Run: headless pygame with SDL's dummy video driver; simulated clock (each Clock.tick advances the game by its frame time, no real sleeping); random seed 0; keys injected as events and as key.get_pressed() state; no mouse input.
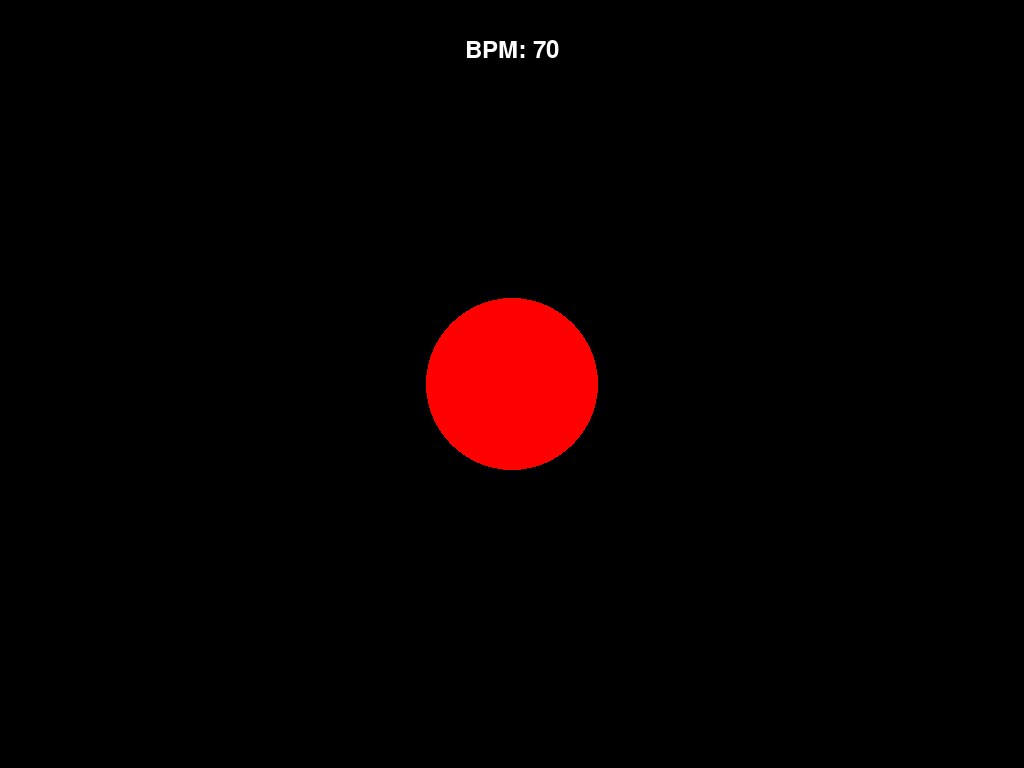
Frame 1 of 4 · flips 1–60 · no input
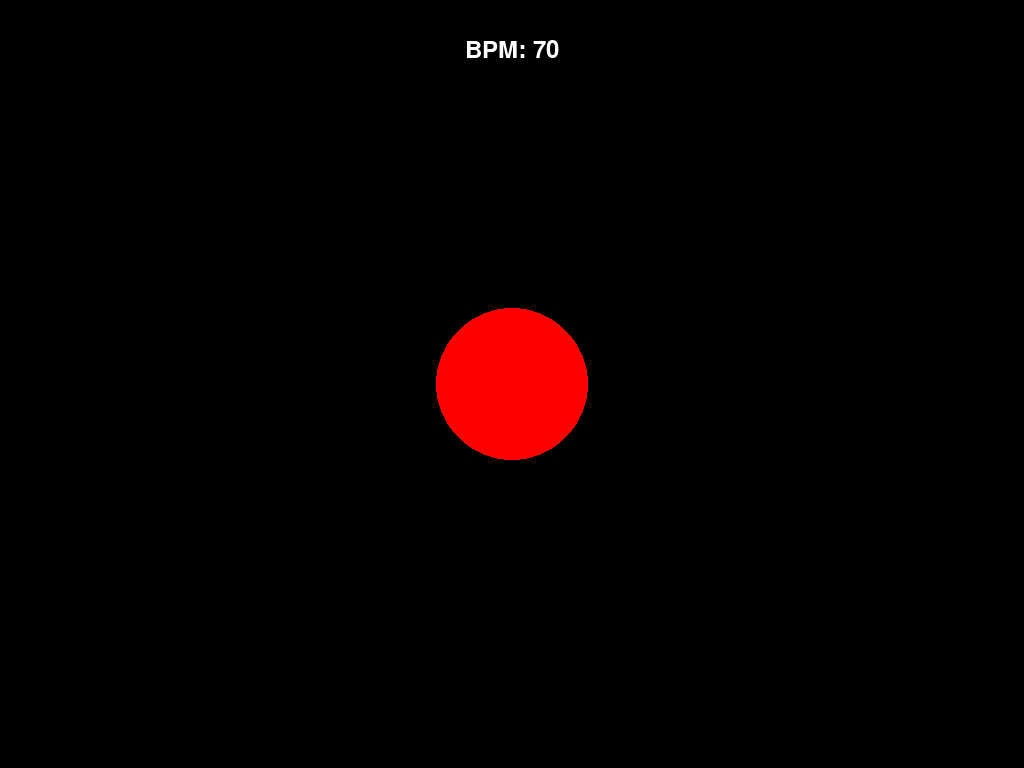
Frame 2 of 4 · flips 61–180 · tapped SPACE, RETURN · held RIGHT (→), D
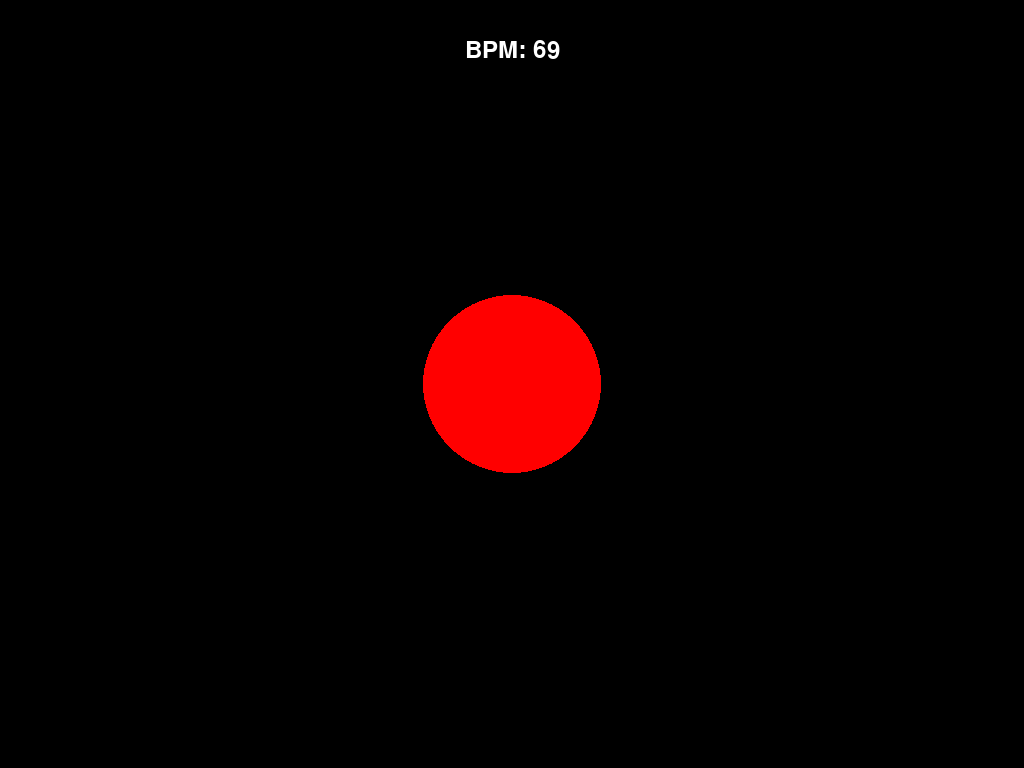
Frame 3 of 4 · flips 181–300 · held DOWN (↓), S
Frame 4 of 4 · flips 301–420 · held LEFT (←), A, UP (↑), W · screen same as frame 2, image omitted

The pygame program that drew these frames:

import pygame
import math

# Initialize pygame
pygame.init()

# Screen dimensions for fullscreen mode
screen = pygame.display.set_mode((0, 0), pygame.FULLSCREEN)
screen_width, screen_height = screen.get_size()

# Colors
BLACK = (0, 0, 0)
RED = (255, 0, 0)
WHITE = (255, 255, 255)

# Set the title of the window
pygame.display.set_caption("Heart Beat Lub-Dub")

# Clock to control the frame rate
clock = pygame.time.Clock()

# Set font for displaying BPM
font = pygame.font.SysFont(None, 36)

# Function to draw a circle as the heart beat, with radius based on screen size
def draw_heart(scale):
    radius = int(0.1 * min(screen_width, screen_height) * scale)  # Radius is 10% of the smaller screen dimension
    center_x, center_y = screen_width // 2, screen_height // 2
    pygame.draw.circle(screen, RED, (center_x, center_y), radius)

# Function to convert BPM to lull time in milliseconds (the time between lub-dub sequences)
def bpm_to_lull_time(bpm):
    total_interval = 60000 / bpm  # Total time between heart beats
    lub_dub_duration = 500  # Total time for lub-dub (fixed)
    return total_interval - lub_dub_duration  # Lull is the remaining time

# Smooth transition between values using linear interpolation (lerp)
def lerp(start, end, t):
    return start + t * (end - start)

# Function to render text on the screen
def render_text(text, position):
    text_surface = font.render(text, True, WHITE)
    text_rect = text_surface.get_rect(center=position)
    screen.blit(text_surface, text_rect)

# Main loop
def run_heart_beat(initial_bpm):
    bpm = initial_bpm  # Initialize bpm
    scale = 1.0  # Initial scale for heart size
    lub_increase_duration = 100  # "Lub" increase time (100 ms)
    lub_decrease_duration = 100  # "Lub" decrease time (100 ms)
    dub_increase_duration = 100  # "Dub" increase time (100 ms)
    dub_decrease_duration = 100  # "Dub" decrease time (100 ms)
    
    lull_time = bpm_to_lull_time(bpm)  # Calculate lull time based on BPM
    total_cycle_time = (lub_increase_duration + lub_decrease_duration +
                        dub_increase_duration + dub_decrease_duration + lull_time)  # Full heartbeat cycle time

    running = True
    while running:
        # Handle events
        for event in pygame.event.get():
            if event.type == pygame.QUIT:
                running = False
            # Adjust BPM with arrow keys
            if event.type == pygame.KEYDOWN:
                if event.key == pygame.K_UP and bpm < 180:  # Increase BPM with UP arrow
                    bpm += 1
                if event.key == pygame.K_DOWN and bpm > 60:  # Decrease BPM with DOWN arrow
                    bpm -= 1

        # Update lull time based on the current bpm
        lull_time = bpm_to_lull_time(bpm)
        total_cycle_time = (lub_increase_duration + lub_decrease_duration +
                            dub_increase_duration + dub_decrease_duration + lull_time)

        # Get the current time
        current_time = pygame.time.get_ticks()
        elapsed_time = current_time % total_cycle_time

        # Smooth transitions for the four-phase lub-dub process
        if elapsed_time <= lub_increase_duration:  # Lub increase phase
            t = elapsed_time / lub_increase_duration
            scale = lerp(1.0, 1.3, t)  # Scale from 1.0 to 1.3
        elif elapsed_time <= lub_increase_duration + lub_decrease_duration:  # Lub decrease phase
            t = (elapsed_time - lub_increase_duration) / lub_decrease_duration
            scale = lerp(1.3, 1.1, t)  # Scale from 1.3 to 1.1
        elif elapsed_time <= lub_increase_duration + lub_decrease_duration + dub_increase_duration:  # Dub increase phase
            t = (elapsed_time - lub_increase_duration - lub_decrease_duration) / dub_increase_duration
            scale = lerp(1.1, 1.4, t)  # Scale from 1.1 to 1.4
        elif elapsed_time <= lub_increase_duration + lub_decrease_duration + dub_increase_duration + dub_decrease_duration:  # Dub decrease phase
            t = (elapsed_time - lub_increase_duration - lub_decrease_duration - dub_increase_duration) / dub_decrease_duration
            scale = lerp(1.4, 1.0, t)  # Scale from 1.4 to 1.0
        else:  # Lull phase
            t = (elapsed_time - lub_increase_duration - lub_decrease_duration - dub_increase_duration - dub_decrease_duration) / lull_time
            scale = 1.0  # During the lull, keep scale at resting size

        # Clear the screen
        screen.fill(BLACK)

        # Draw the circle based on the current scale
        draw_heart(scale)

        # Display the current BPM on the screen, centered at the top
        render_text(f"BPM: {bpm}", (screen_width // 2, 50))

        # Update the display
        pygame.display.flip()

        # Cap the frame rate
        clock.tick(60)

# Example of running the heart beat with adjustable BPM
run_heart_beat(70)  # Start with an initial BPM of 70

# Quit pygame
pygame.quit()
